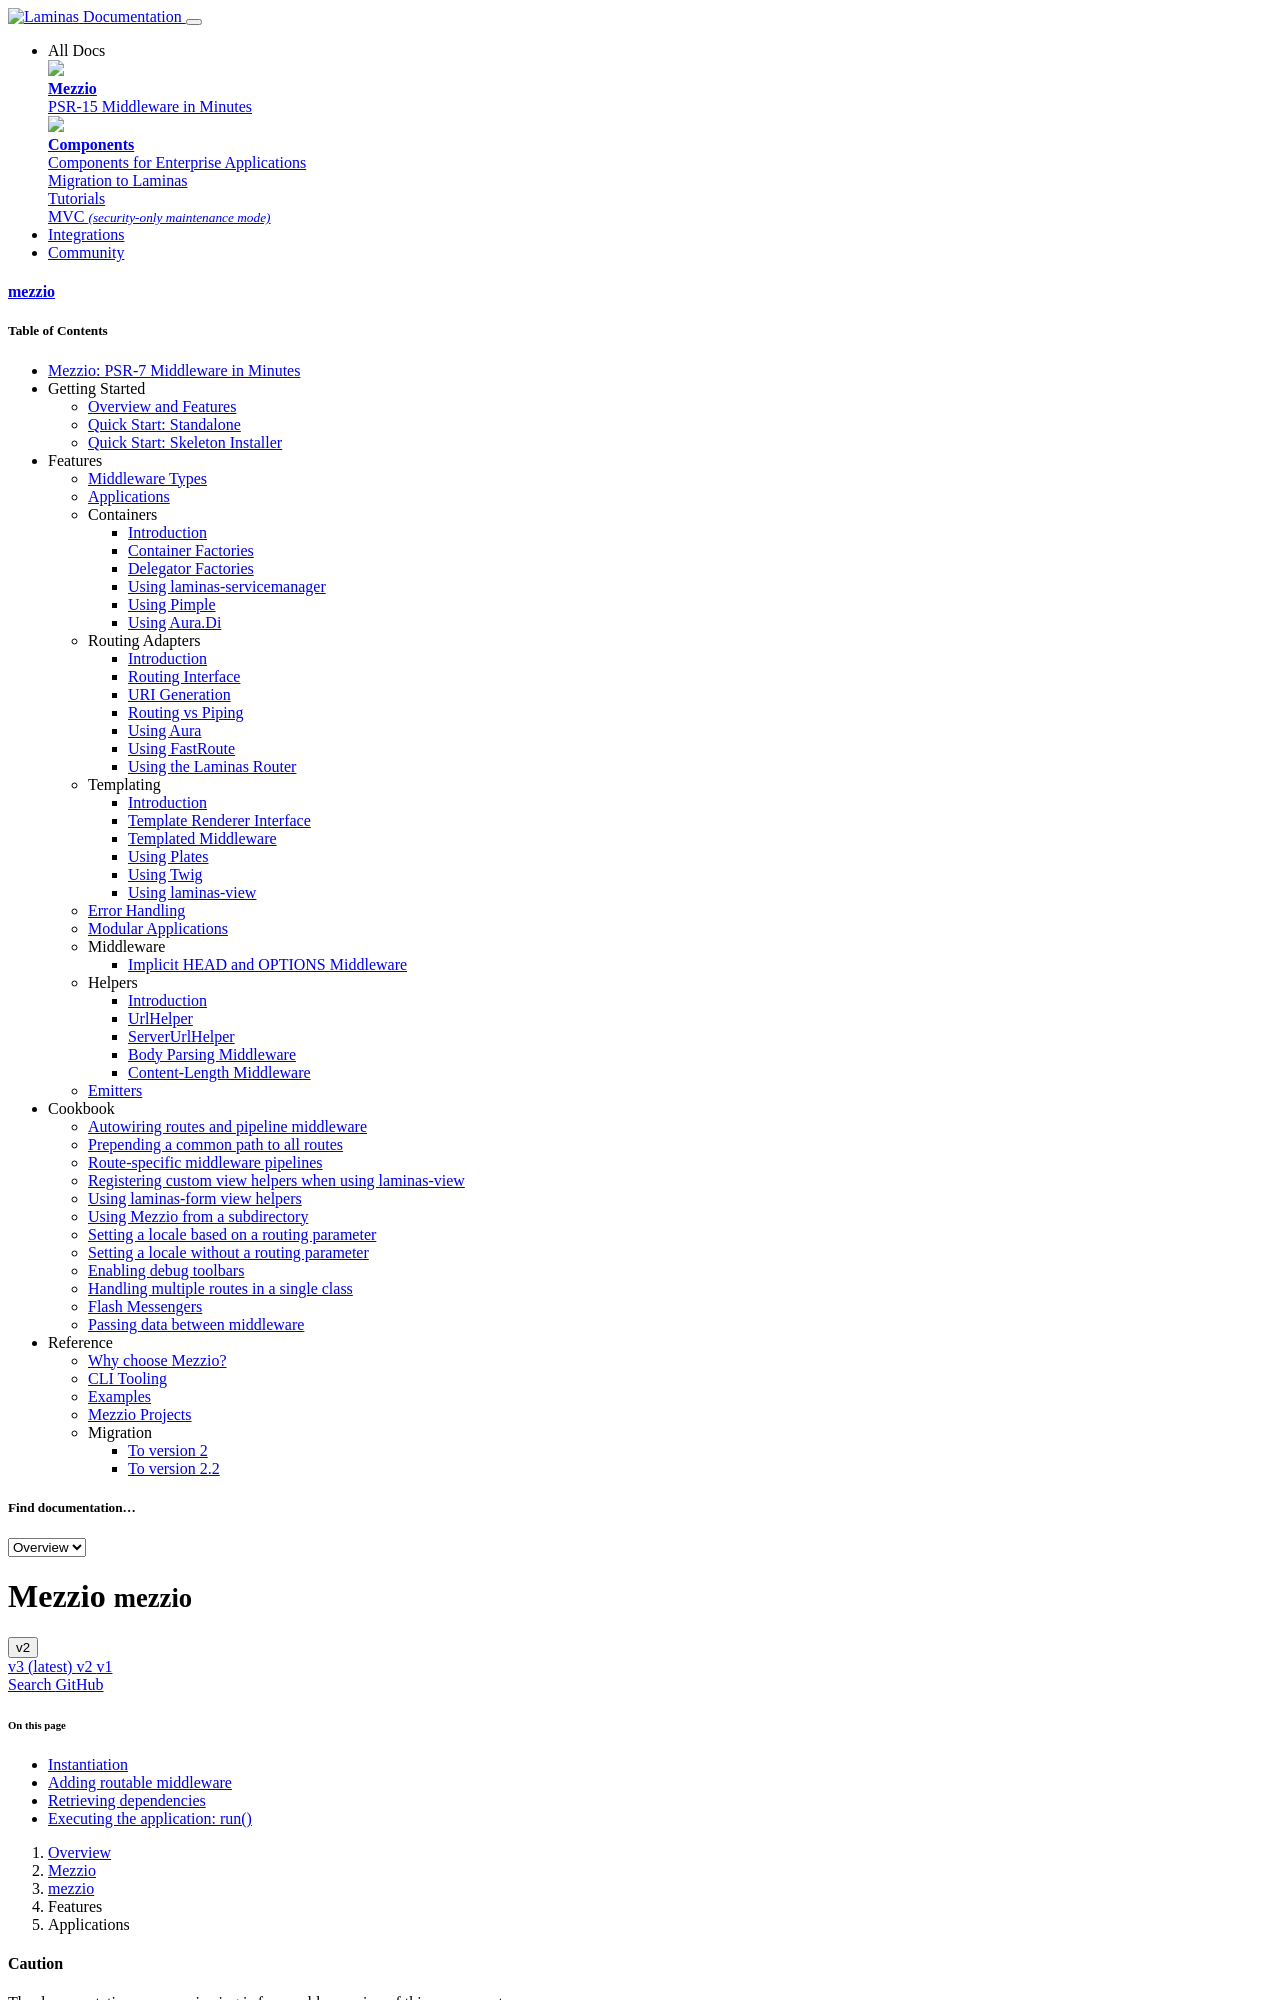

repository: mezzio/mezzio · page: v2/features/application/index.html · generator: mkdocs

# Applications

In mezzio, you define a `Mezzio\Application` instance and
execute it. The `Application` instance is itself
[middleware](https://docs.laminas.dev/laminas-stratigility/middleware/)
that composes:

- a [router](router/intro.md), for dynamically routing requests to middleware.
- a [dependency injection container](container/intro.md), for retrieving
  middleware to dispatch.
- a [default delegate](error-handling.md#default-delegates) (Mezzio 2.X)
  or [final handler](error-handling.md#version-1-error-handling)
- an [emitter](https://docs.laminas.dev/laminas-diactoros/emitting-responses/),
  for emitting the response when application execution is complete.

You can define the `Application` instance in several ways:

- Direct instantiation, which requires providing several dependencies.
- The `AppFactory`, which will use some common defaults, but allows injecting alternate
  container and/or router implementations.
- Via a dependency injection container; we provide a factory for setting up all
  aspects of the instance via configuration and other defined services.

Regardless of how you set up the instance, there are several methods you will
likely interact with at some point or another.

## Instantiation

As noted at the start of this document, we provide several ways to create an
`Application` instance.

### Constructor

If you wish to manually instantiate the `Application` instance, it has the
following constructor:

```php
/**
 * @param Mezzio\Router\RouterInterface $router
 * @param null|Psr\Container\ContainerInterface $container IoC container from which to pull services, if any.
 * @param null|Interop\Http\ServerMiddleware\DelegateInterface $defaultDelegate
 *     Delegate to invoke when the internal middleware pipeline is exhausted
 *     without returning a response.
 * @param null|Laminas\Diactoros\Response\EmitterInterface $emitter Emitter to use when `run()` is
 *     invoked.
 */
public function __construct(
    Mezzio\Router\RouterInterface $router,
    Psr\Container\ContainerInterface $container = null,
    Interop\Http\ServerMiddleware\DelegateInterface $defaultDelegate = null,
    Laminas\Diactoros\Response\EmitterInterface $emitter = null
);
```

If no container is provided at instantiation, then all routed and piped
middleware **must** be provided as callables.
